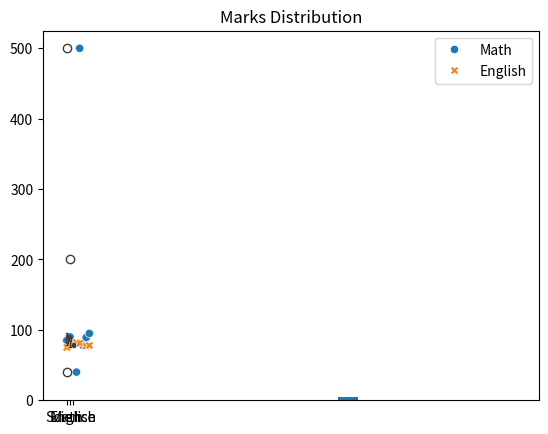

The script that saved this image:
#!/usr/bin/env python
# coding: utf-8

# In[3]:


import pandas as pd
import numpy as np
import seaborn as sns
import matplotlib.pyplot as plt


# In[4]:


data = {
    'Name': ['A', 'B', 'C', 'D', 'E', 'F', 'G', 'H'],
    'Math': [85, 90, np.nan, 40, 500, 78, 89, 95],
    'Science': [88, 92, 85, np.nan, 91, 76, 84, 200],
    'English': [75, 80, 79, 82, 81, np.nan, 77, 78]
}

df = pd.DataFrame(data)

print("Original Dataset:")
print(df)


# In[25]:


sns.scatterplot(data=df[['Math','English']])


# In[18]:


sns.boxplot(data=df[['Math','Science','English']])


# In[40]:


df.info()


# In[41]:


print(df.dtypes)


# In[42]:


df.describe()


# In[48]:


df.isnull().sum()


# In[70]:


df['Math']=df['Math'].fillna(df['Math'].mean())
df['Science']=df['Science'].fillna(df['Science'].mean())
df['English']=df['English'].fillna(df['English'].mean())
print("\nDataset After Handling Missing Values:")
df


# In[71]:


Q1 = df['Math'].quantile(0.25)
Q3 = df['Math'].quantile(0.75)

IQR = Q3 - Q1

lower_limit = Q1 - 1.5 * IQR
upper_limit = Q3 + 1.5 * IQR

print("\nLower Limit:", lower_limit)
print("Upper Limit:", upper_limit)


# In[51]:


# Detect outliers

outliers = df[(df['Math'] < lower_limit) |
              (df['Math'] > upper_limit)]

print("\nOutliers in Math:")
print(outliers)


# In[72]:


meadin=df['Math'].median()
# syntax np.where(condition , if_true,if_false)
df['Math']=np.where(((df['Math']<=lower_limit) | (df['Math']>=upper_limit)),meadin,df['Math']) 


# In[73]:


df


# In[74]:


# if u want to remove the outliers
# df = df[(df["Math"] >= lower) & (df["Math"] <= upper)]
# print(df)


# In[76]:


df["Math_Normalized"] = (df["Math"] - df["Math"].min())/(df["Math"].max() - df["Math"].min())
print(df[["Math", "Math_Normalized"]])


# In[28]:


plt.hist(df['Math'])

plt.title("Marks Distribution")

plt.show()


# In[ ]:
